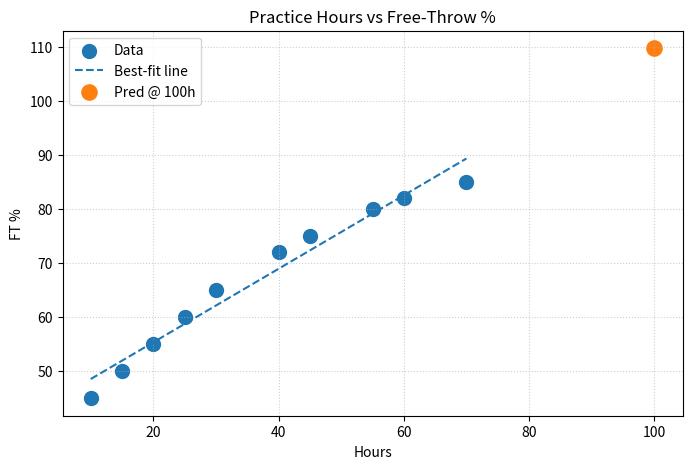

Write the Python code that produced this figure.
import pandas as pd
import matplotlib.pyplot as plt
import numpy as np

df = pd.DataFrame({
    'Hours_Practiced':[10,25,40,55,70,15,30,60,45,20],
    'Free_Throw_Percentage':[45,60,72,80,85,50,65,82,75,55]
})

try:
    from scipy.stats import linregress
    res = linregress(df['Hours_Practiced'], df['Free_Throw_Percentage'])
    m, b = res.slope, res.intercept
except Exception:
    m, b = np.polyfit(df['Hours_Practiced'], df['Free_Throw_Percentage'], 1)

print(f"FT% ≈ {m:.3f}*Hours + {b:.3f}")
h_pred = 100
p_pred = m*h_pred + b
print(f"Predicted FT% at {h_pred} hours ≈ {p_pred:.1f}")

plt.figure(figsize=(8,5))
plt.scatter(df['Hours_Practiced'], df['Free_Throw_Percentage'], s=100, label='Data')
xs = np.linspace(df['Hours_Practiced'].min(), df['Hours_Practiced'].max(), 100)
ys = m*xs + b
plt.plot(xs, ys, linestyle='--', label='Best‑fit line')
plt.scatter([h_pred],[p_pred], s=120, label=f'Pred @ {h_pred}h')
plt.title('Practice Hours vs Free‑Throw %'); plt.xlabel('Hours'); plt.ylabel('FT %')
plt.grid(True, linestyle=':', alpha=0.6); plt.legend()
plt.show()

print('Reality check: Skills often plateau — linear growth may over‑predict at high hours.')
